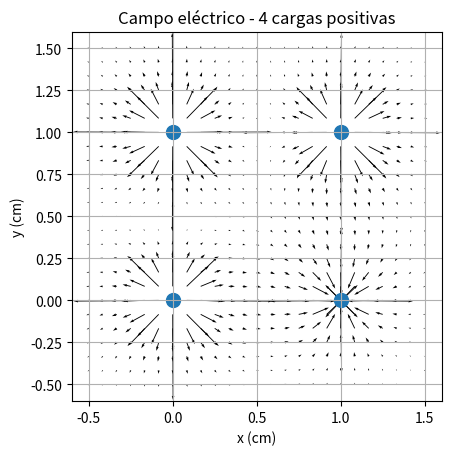

The script that saved this image:
import numpy as np
import matplotlib.pyplot as plt

def campo_electrico(charges, x_cargas, y_cargas, x, y):
    Ex = 0
    Ey = 0
    k = 1.0  # constante de Coulomb
    for i in range(len(charges)):
        dx = x - x_cargas[i]
        dy = y - y_cargas[i]
        r2 = dx**2 + dy**2
        r3 = r2**1.5
        r3[r3 == 0] = 1e-10  # evitar división por cero
        Ex += k * charges[i] * dx / r3
        Ey += k * charges[i] * dy / r3
    return Ex, Ey


# Posiciones de las cargas (vértices del cuadrado)
x_cargas = [0, 1, 1, 0]
y_cargas = [0, 0, 1, 1]

# Todas las cargas positivas
charges = [1, -1, 1, 1]

# Crear malla
xa = np.linspace(-0.5, 1.5, 25)
ya = np.linspace(-0.5, 1.5, 25)
x, y = np.meshgrid(xa, ya)

# Calcular el campo
Ex, Ey = campo_electrico(charges, x_cargas, y_cargas, x, y)

# Dibujar el campo
plt.figure()
plt.quiver(x, y, Ex, Ey)
plt.scatter(x_cargas, y_cargas, s=100)
plt.axis('square')
plt.title('Campo eléctrico - 4 cargas positivas')
plt.xlabel('x (cm)')
plt.ylabel('y (cm)')
plt.grid(True)
plt.show()